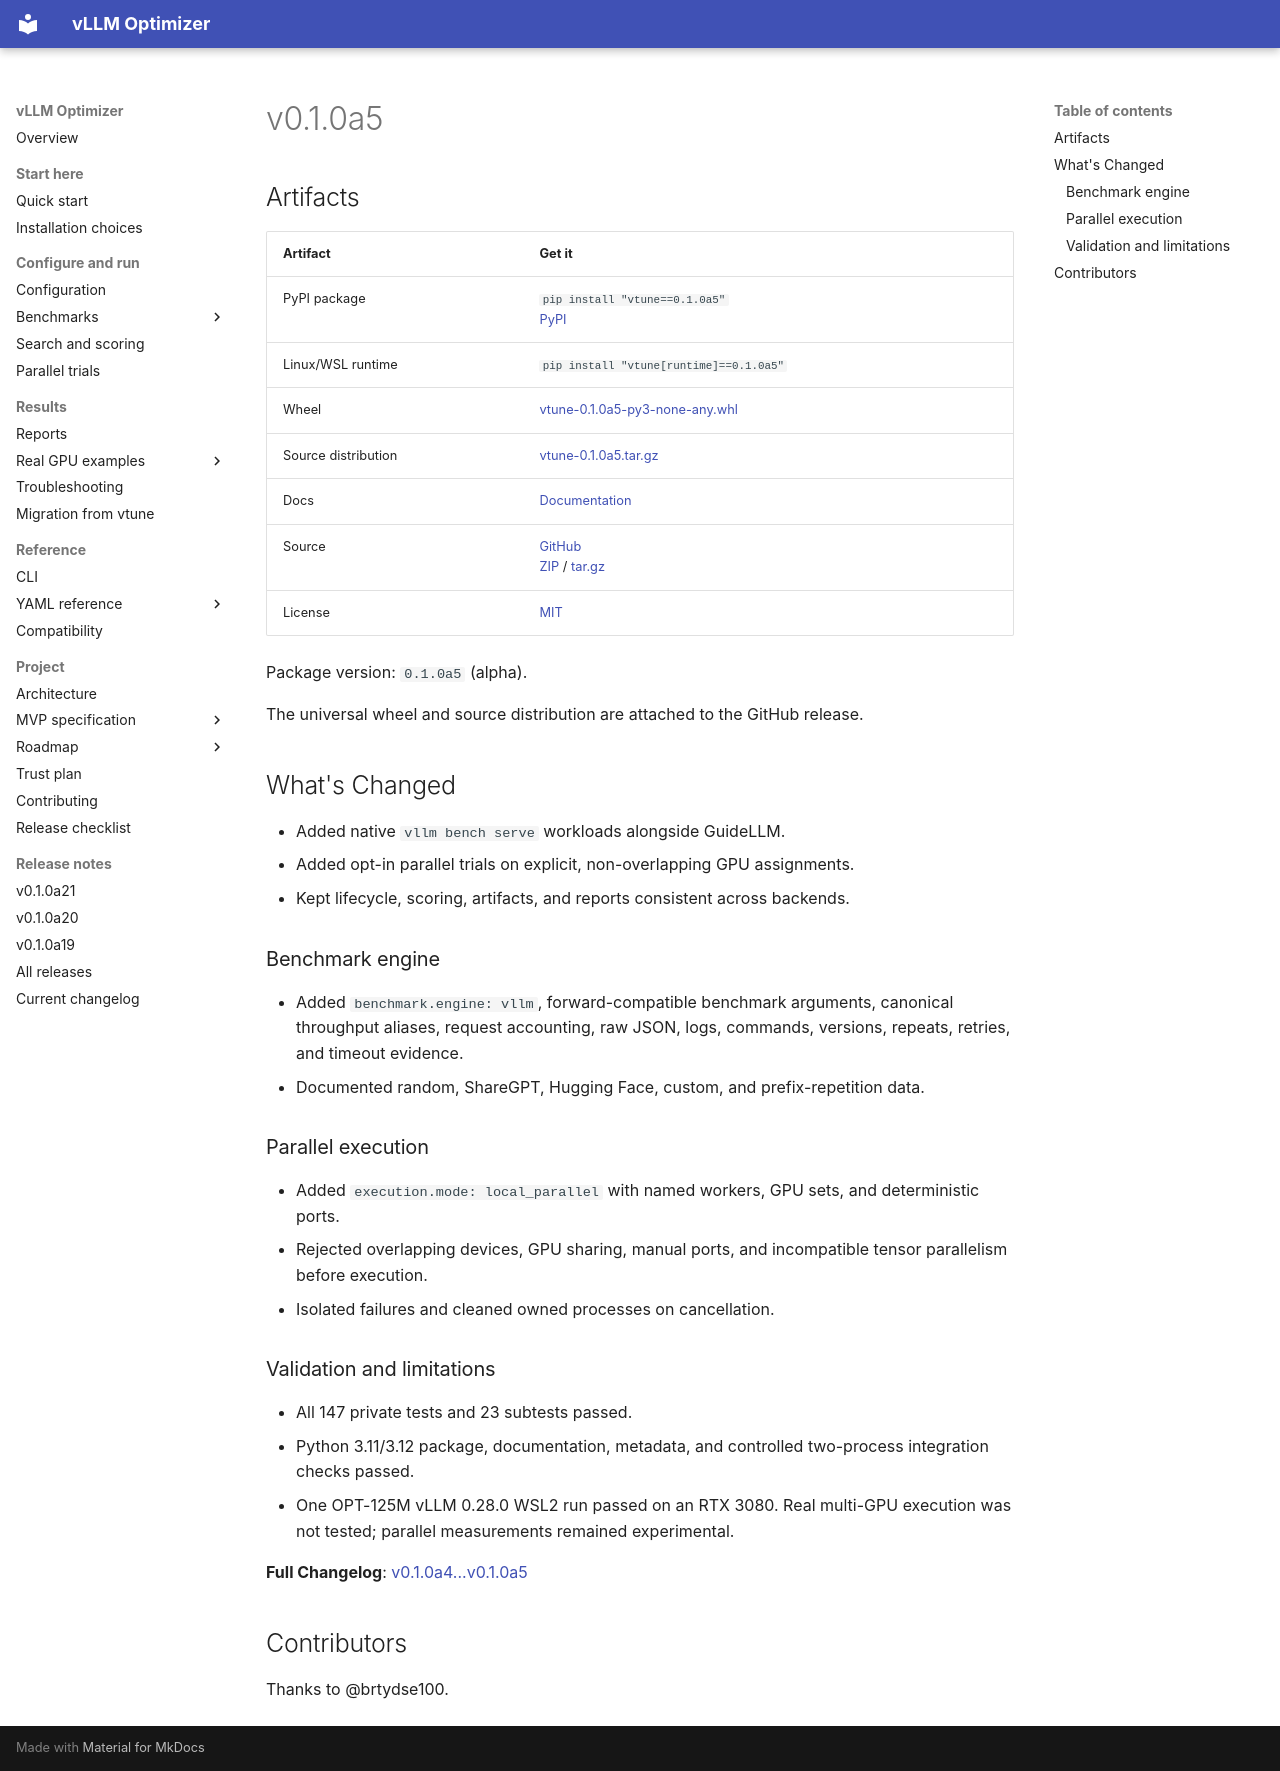

repository: brtydse100/vllm-optimizer · page: project/releases/v0.1.0a5/index.html · generator: mkdocs

# v0.1.0a5

## Artifacts

| Artifact | Get it |
| --- | --- |
| PyPI package | `pip install "vtune==0.1.0a5"`<br>[PyPI](https://pypi.org/project/vtune/0.1.0a5/) |
| Linux/WSL runtime | `pip install "vtune[runtime]==0.1.0a5"` |
| Wheel | [vtune-0.1.0a5-py3-none-any.whl](https://github.com/brtydse100/vllm-optimizer/releases/download/v0.1.0a5/vtune-0.1.0a5-py3-none-any.whl) |
| Source distribution | [vtune-0.1.0a5.tar.gz](https://github.com/brtydse100/vllm-optimizer/releases/download/v0.1.0a5/vtune-0.1.0a5.tar.gz) |
| Docs | [Documentation](https://github.com/brtydse100/vllm-optimizer/blob/v0.1.0a5/docs/index.md) |
| Source | [GitHub](https://github.com/brtydse100/vllm-optimizer/tree/v0.1.0a5)<br>[ZIP](https://github.com/brtydse100/vllm-optimizer/archive/refs/tags/v0.1.0a5.zip) / [tar.gz](https://github.com/brtydse100/vllm-optimizer/archive/refs/tags/v0.1.0a5.tar.gz) |
| License | [MIT](https://github.com/brtydse100/vllm-optimizer/blob/v0.1.0a5/LICENSE) |

Package version: `0.1.0a5` (alpha).

The universal wheel and source distribution are attached to the GitHub release.

## What's Changed

- Added native `vllm bench serve` workloads alongside GuideLLM.
- Added opt-in parallel trials on explicit, non-overlapping GPU assignments.
- Kept lifecycle, scoring, artifacts, and reports consistent across backends.

### Benchmark engine

- Added `benchmark.engine: vllm`, forward-compatible benchmark arguments,
  canonical throughput aliases, request accounting, raw JSON, logs, commands,
  versions, repeats, retries, and timeout evidence.
- Documented random, ShareGPT, Hugging Face, custom, and prefix-repetition data.

### Parallel execution

- Added `execution.mode: local_parallel` with named workers, GPU sets, and
  deterministic ports.
- Rejected overlapping devices, GPU sharing, manual ports, and incompatible
  tensor parallelism before execution.
- Isolated failures and cleaned owned processes on cancellation.

### Validation and limitations

- All 147 private tests and 23 subtests passed.
- Python 3.11/3.12 package, documentation, metadata, and controlled two-process
  integration checks passed.
- One OPT-125M vLLM 0.28.0 WSL2 run passed on an RTX 3080. Real multi-GPU
  execution was not tested; parallel measurements remained experimental.

**Full Changelog**: [v0.1.0a4...v0.1.0a5](https://github.com/brtydse100/vllm-optimizer/compare/v0.1.0a4...v0.1.0a5)

## Contributors

Thanks to @brtydse100.
